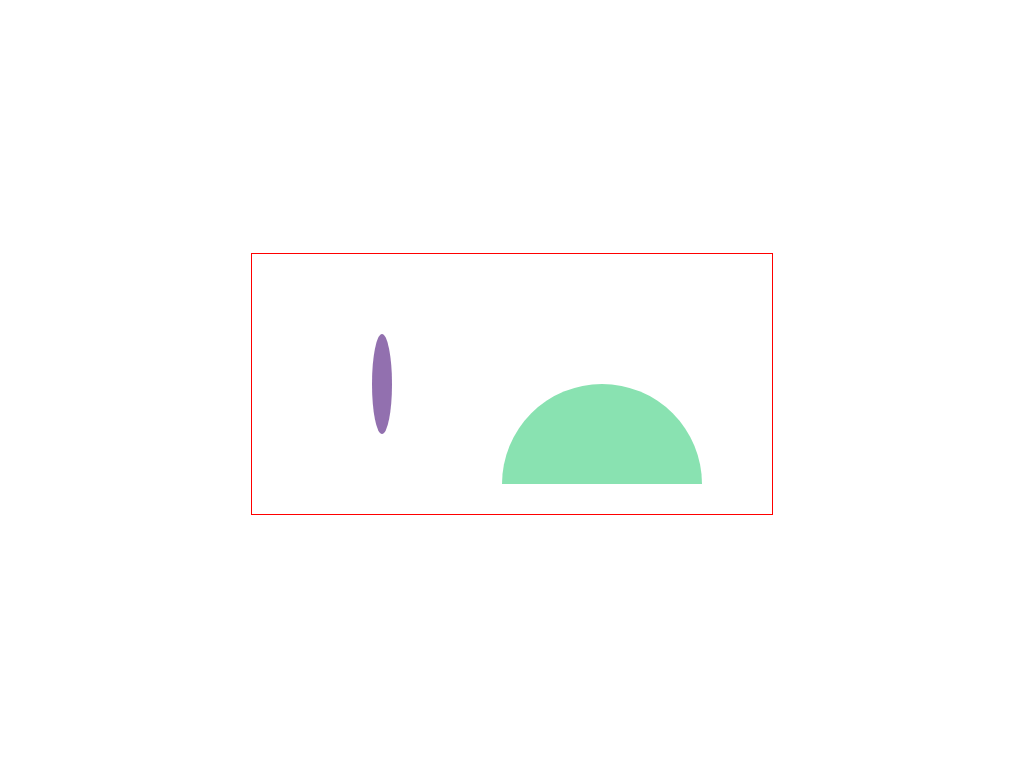

Write a web page that renders exactly this picture using CSS.

<!-- file: index.html -->
<!DOCTYPE html>
<html lang="en">
<head>
    <meta charset="UTF-8">
    <meta name="viewport" content="width=device-width, initial-scale=1.0">
    <title>clip-path-ellipse</title>
    <link rel="stylesheet" href="style.css">
</head>
<body>
    <div class="container">
        <div class="ellipse1"></div>
        <div class="ellipse2"></div>
        <div class="ellipse3"></div>
        <div class="ellipse4"></div>
    </div>
</body>
</html>

/* file: style.css */
*{margin: 0; padding: 0; box-sizing: border-box;}
body{width: 100%; min-height: 100vh; display: flex; justify-content: center; align-items: center;}
.container{
    padding: 30px;
    border: 1px solid red;
    display: flex;
    flex-wrap: wrap;
    gap: 20px;
}
.ellipse1{
    /* border: 1px solid red; */
    width: 200px;
    height: 200px;
    background: #9270af;
    clip-path: ellipse(10px 50px);
}
.ellipse2{
    width: 200px;
    height: 200px;
    background: #89e2b1;
    clip-path: ellipse(50% 50%  at bottom center);
}
